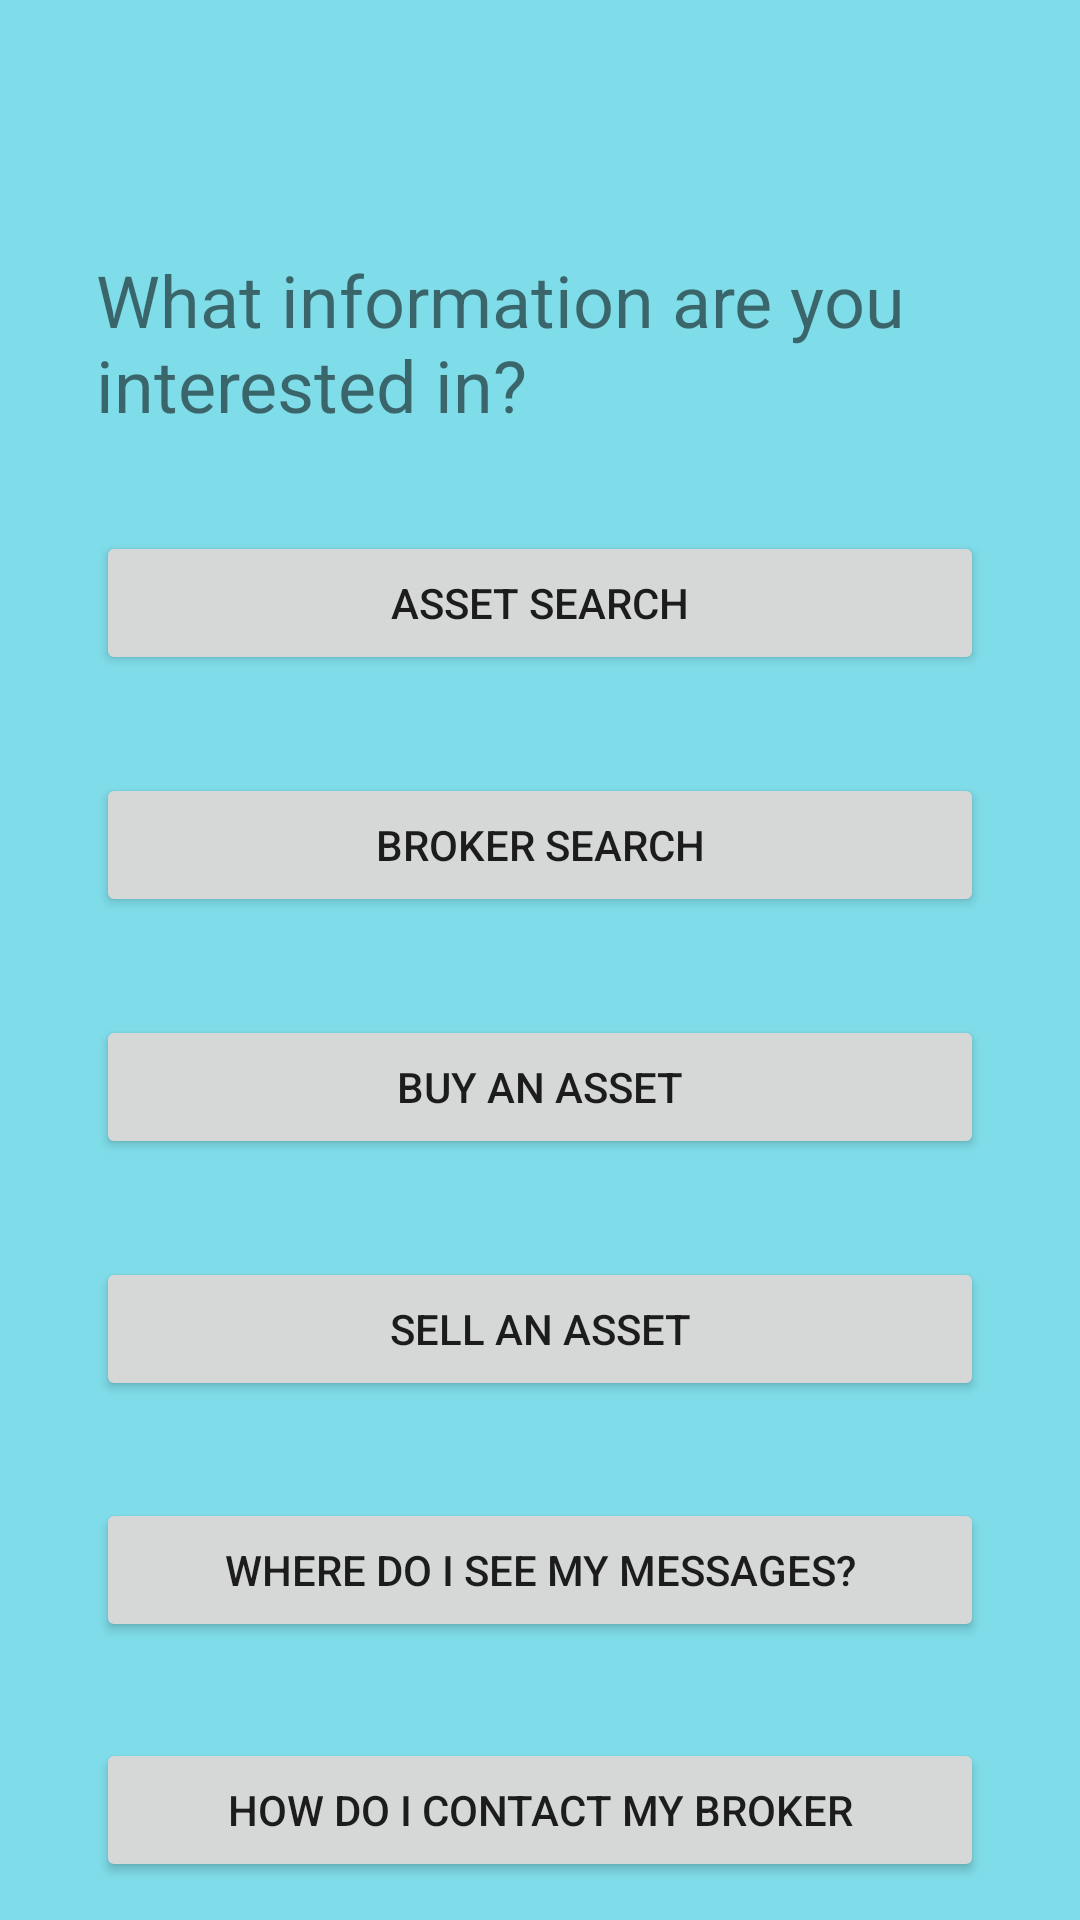

Android layout source for this screen:
<!-- AndroidManifest.xml: application theme Theme.FTTApp -->
<!-- res/layout/chatbot_screen.xml -->
<?xml version="1.0" encoding="utf-8"?>
<androidx.constraintlayout.widget.ConstraintLayout xmlns:android="http://schemas.android.com/apk/res/android"
    xmlns:app="http://schemas.android.com/apk/res-auto"
    xmlns:tools="http://schemas.android.com/tools"
    android:layout_width="match_parent"
    android:layout_height="match_parent"
    android:background="#8000BCD4"
    tools:context=".HelpScreen">

    <Button
        android:id="@+id/assetSearchButton"
        android:layout_width="0dp"
        android:layout_height="wrap_content"
        android:layout_marginStart="32dp"
        android:layout_marginLeft="32dp"
        android:layout_marginTop="32dp"
        android:layout_marginEnd="32dp"
        android:layout_marginRight="32dp"
        android:layout_marginBottom="32dp"
        android:text="Asset search"
        app:layout_constraintBottom_toBottomOf="parent"
        app:layout_constraintEnd_toEndOf="parent"
        app:layout_constraintHorizontal_bias="0.0"
        app:layout_constraintStart_toStartOf="parent"
        app:layout_constraintTop_toBottomOf="@+id/textView2"
        app:layout_constraintVertical_bias="0.002" />

    <Button
        android:id="@+id/howToContactButton"
        android:layout_width="0dp"
        android:layout_height="wrap_content"
        android:layout_marginStart="32dp"
        android:layout_marginLeft="32dp"
        android:layout_marginTop="32dp"
        android:layout_marginEnd="32dp"
        android:layout_marginRight="32dp"
        android:layout_marginBottom="32dp"
        android:text="How do I contact my broker"
        app:layout_constraintBottom_toBottomOf="parent"
        app:layout_constraintEnd_toEndOf="parent"
        app:layout_constraintHorizontal_bias="0.0"
        app:layout_constraintStart_toStartOf="parent"
        app:layout_constraintTop_toBottomOf="@+id/whereMessagesButton"
        app:layout_constraintVertical_bias="0.011" />

    <Button
        android:id="@+id/sellAssetButton"
        android:layout_width="0dp"
        android:layout_height="wrap_content"
        android:layout_marginStart="32dp"
        android:layout_marginLeft="32dp"
        android:layout_marginTop="32dp"
        android:layout_marginEnd="32dp"
        android:layout_marginRight="32dp"
        android:layout_marginBottom="32dp"
        android:text="Sell an Asset"
        app:layout_constraintBottom_toBottomOf="parent"
        app:layout_constraintEnd_toEndOf="parent"
        app:layout_constraintHorizontal_bias="0.0"
        app:layout_constraintStart_toStartOf="parent"
        app:layout_constraintTop_toBottomOf="@+id/buyAssetButton"
        app:layout_constraintVertical_bias="0.004" />

    <Button
        android:id="@+id/brokerSearchButton"
        android:layout_width="0dp"
        android:layout_height="wrap_content"
        android:layout_marginStart="32dp"
        android:layout_marginLeft="32dp"
        android:layout_marginTop="32dp"
        android:layout_marginEnd="32dp"
        android:layout_marginRight="32dp"
        android:layout_marginBottom="32dp"
        android:text="Broker Search"
        app:layout_constraintBottom_toBottomOf="parent"
        app:layout_constraintEnd_toEndOf="parent"
        app:layout_constraintHorizontal_bias="0.0"
        app:layout_constraintStart_toStartOf="parent"
        app:layout_constraintTop_toBottomOf="@+id/assetSearchButton"
        app:layout_constraintVertical_bias="0.002" />

    <TextView
        android:id="@+id/textView2"
        android:layout_width="0dp"
        android:layout_height="wrap_content"
        android:layout_marginStart="32dp"
        android:layout_marginLeft="32dp"
        android:layout_marginTop="32dp"
        android:layout_marginEnd="32dp"
        android:layout_marginRight="32dp"
        android:layout_marginBottom="32dp"
        android:text="What information are you interested in?"
        android:textSize="24sp"
        app:layout_constraintBottom_toBottomOf="parent"
        app:layout_constraintEnd_toEndOf="parent"
        app:layout_constraintHorizontal_bias="0.0"
        app:layout_constraintStart_toStartOf="parent"
        app:layout_constraintTop_toTopOf="parent"
        app:layout_constraintVertical_bias="0.1" />

    <Button
        android:id="@+id/buyAssetButton"
        android:layout_width="0dp"
        android:layout_height="wrap_content"
        android:layout_marginStart="32dp"
        android:layout_marginLeft="32dp"
        android:layout_marginTop="32dp"
        android:layout_marginEnd="32dp"
        android:layout_marginRight="32dp"
        android:layout_marginBottom="32dp"
        android:text="Buy an asset"
        app:layout_constraintBottom_toBottomOf="parent"
        app:layout_constraintEnd_toEndOf="parent"
        app:layout_constraintHorizontal_bias="0.0"
        app:layout_constraintStart_toStartOf="parent"
        app:layout_constraintTop_toBottomOf="@+id/brokerSearchButton"
        app:layout_constraintVertical_bias="0.003" />

    <Button
        android:id="@+id/whereMessagesButton"
        android:layout_width="0dp"
        android:layout_height="wrap_content"
        android:layout_marginStart="32dp"
        android:layout_marginLeft="32dp"
        android:layout_marginTop="32dp"
        android:layout_marginEnd="32dp"
        android:layout_marginRight="32dp"
        android:layout_marginBottom="32dp"
        android:text="Where do I see my messages?"
        app:layout_constraintBottom_toBottomOf="parent"
        app:layout_constraintEnd_toEndOf="parent"
        app:layout_constraintHorizontal_bias="0.0"
        app:layout_constraintStart_toStartOf="parent"
        app:layout_constraintTop_toBottomOf="@+id/sellAssetButton"
        app:layout_constraintVertical_bias="0.006" />

    <TextView
        android:id="@+id/helpResponse"
        android:layout_width="0dp"
        android:layout_height="0dp"
        android:layout_marginStart="32dp"
        android:layout_marginLeft="32dp"
        android:layout_marginTop="32dp"
        android:layout_marginEnd="32dp"
        android:layout_marginRight="32dp"
        android:layout_marginBottom="32dp"
        android:textSize="24sp"
        app:layout_constraintBottom_toBottomOf="parent"
        app:layout_constraintEnd_toEndOf="parent"
        app:layout_constraintHorizontal_bias="0.0"
        app:layout_constraintStart_toStartOf="parent"
        app:layout_constraintTop_toBottomOf="@+id/textView2"
        app:layout_constraintVertical_bias="1.0" />

</androidx.constraintlayout.widget.ConstraintLayout>
<!-- resources referenced by this layout -->
<resources>
  <style name="Theme.FTTApp" parent="Theme.MaterialComponents.DayNight.DarkActionBar">
          
          <item name="colorPrimary">@color/purple_500</item>
          <item name="colorPrimaryVariant">@color/purple_700</item>
          <item name="colorOnPrimary">@color/white</item>
          
          <item name="colorSecondary">@color/teal_200</item>
          <item name="colorSecondaryVariant">@color/teal_700</item>
          <item name="colorOnSecondary">@color/black</item>
          
          <item name="android:statusBarColor" tools:targetApi="21">?attr/colorPrimaryVariant</item>
          
      </style>
  <!-- not gathered from this repository: default colours our renderer supplied (Android Studio template values) -->
  <color name="purple_500">#FF6200EE</color>
  <color name="purple_700">#FF3700B3</color>
  <color name="teal_200">#FF03DAC5</color>
  <color name="teal_700">#FF018786</color>
  <color name="black">#FF000000</color>
  <color name="white">#FFFFFFFF</color>
</resources>
